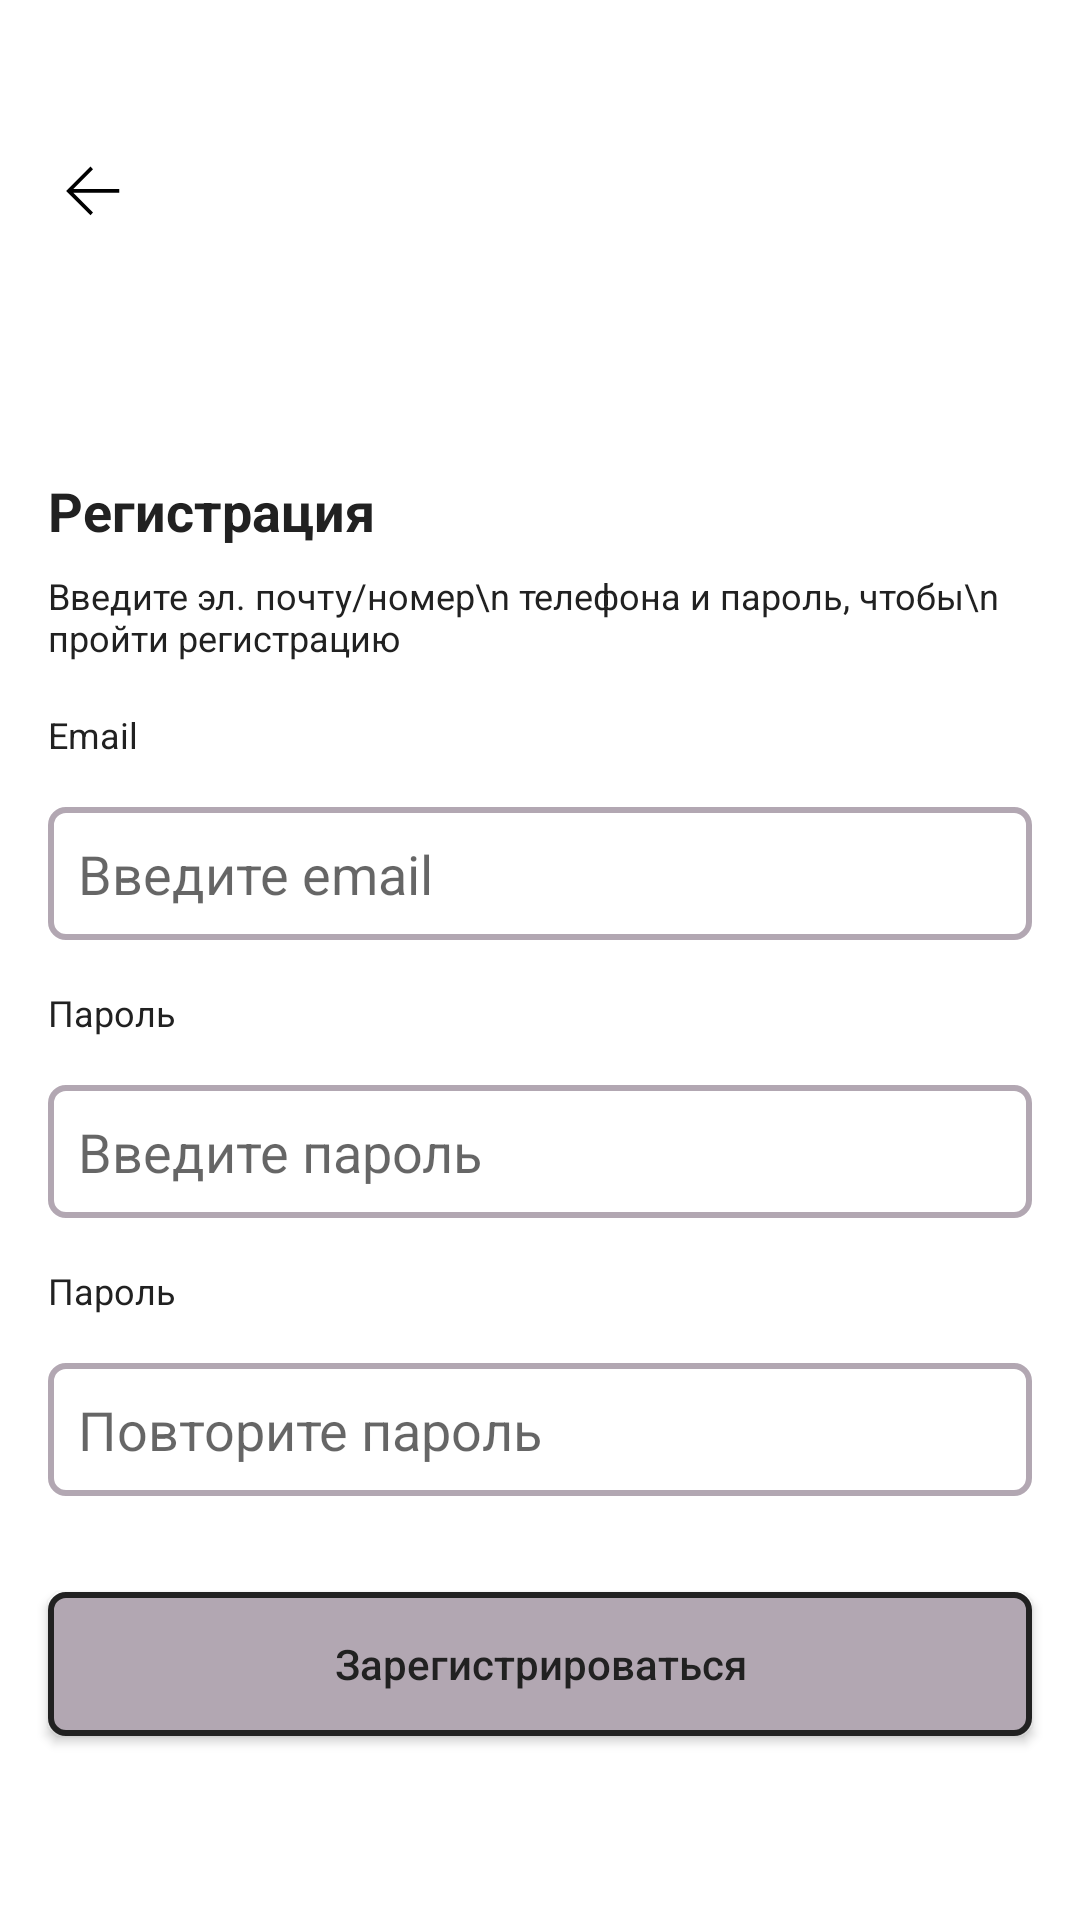

Layout XML and referenced resources for this Android screen:
<!-- AndroidManifest.xml: application theme Theme.HhForStudent -->
<!-- res/layout/fragment_registration.xml -->
<?xml version="1.0" encoding="utf-8"?>
<androidx.constraintlayout.widget.ConstraintLayout xmlns:android="http://schemas.android.com/apk/res/android"
    xmlns:tools="http://schemas.android.com/tools"
    android:layout_width="match_parent"
    android:layout_height="match_parent"
    xmlns:app="http://schemas.android.com/apk/res-auto"
    tools:context=".feature.fragment.authorization.registration.RegistrationFragment">

    <ImageView
        android:id="@+id/buttonBack"
        android:layout_width="wrap_content"
        android:layout_height="wrap_content"
        android:layout_marginStart="16dp"
        android:layout_marginTop="48dp"
        android:src="@drawable/back"
        app:layout_constraintStart_toStartOf="parent"
        app:layout_constraintTop_toTopOf="parent" />

    <TextView
        android:id="@+id/textViewOne"
        style="@style/textViewTitleAuthorization"
        android:layout_marginTop="80dp"
        android:text="Регистрация"
        app:layout_constraintEnd_toEndOf="parent"
        app:layout_constraintHorizontal_bias="0.0"
        app:layout_constraintStart_toStartOf="parent"
        app:layout_constraintTop_toBottomOf="@id/buttonBack" />

    <TextView
        android:id="@+id/textViewTwo"
        android:layout_width="wrap_content"
        android:layout_height="wrap_content"
        android:layout_marginStart="16dp"
        android:layout_marginTop="8dp"
        android:text="Введите эл. почту/номер\n телефона и пароль, чтобы\n пройти регистрацию"
        android:textColor="@color/black"
        android:textSize="12sp"
        app:layout_constraintEnd_toEndOf="parent"
        app:layout_constraintHorizontal_bias="0.0"
        app:layout_constraintStart_toStartOf="parent"
        app:layout_constraintTop_toBottomOf="@id/textViewOne" />

    <TextView
        android:id="@+id/textViewLogin"
        style="@style/textViewLabelEditText"
        android:text="Email"
        app:layout_constraintEnd_toEndOf="parent"
        app:layout_constraintHorizontal_bias="0.0"
        app:layout_constraintStart_toStartOf="parent"
        app:layout_constraintTop_toBottomOf="@+id/textViewTwo" />

    <EditText
        android:id="@+id/editTextLogin"
        style="@style/editTextStyle"
        android:layout_marginTop="16dp"
        android:hint="Введите email"
        app:layout_constraintEnd_toEndOf="parent"
        app:layout_constraintStart_toStartOf="parent"
        app:layout_constraintTop_toBottomOf="@+id/textViewLogin" />

    <TextView
        android:id="@+id/textViewPassword"
        style="@style/textViewLabelEditText"
        android:text="Пароль"
        app:layout_constraintEnd_toEndOf="parent"
        app:layout_constraintHorizontal_bias="0.0"
        app:layout_constraintStart_toStartOf="parent"
        app:layout_constraintTop_toBottomOf="@+id/editTextLogin" />

    <EditText
        android:id="@+id/editTextPassword"
        style="@style/editTextStyle"
        android:layout_marginTop="16dp"
        android:hint="Введите пароль"
        android:inputType="textPassword"
        app:layout_constraintEnd_toEndOf="parent"
        app:layout_constraintStart_toStartOf="parent"
        app:layout_constraintTop_toBottomOf="@+id/textViewPassword" />

    <TextView
        android:id="@+id/textViewRePassword"
        style="@style/textViewLabelEditText"
        android:text="Пароль"
        app:layout_constraintEnd_toEndOf="parent"
        app:layout_constraintHorizontal_bias="0.0"
        app:layout_constraintStart_toStartOf="parent"
        app:layout_constraintTop_toBottomOf="@+id/editTextPassword" />

    <EditText
        android:id="@+id/editTextRePassword"
        style="@style/editTextStyle"
        android:hint="Повторите пароль"
        android:inputType="textPassword"
        android:layout_marginTop="16dp"
        app:layout_constraintEnd_toEndOf="parent"
        app:layout_constraintStart_toStartOf="parent"
        app:layout_constraintTop_toBottomOf="@+id/textViewRePassword" />

    <Button
        android:id="@+id/buttonRegistration"
        style="@style/buttonMain"
        app:backgroundTint="@null"
        app:layout_constraintEnd_toEndOf="parent"
        app:layout_constraintStart_toStartOf="parent"
        android:layout_marginTop="32dp"
        android:text="Зарегистрироваться"
        app:layout_constraintTop_toBottomOf="@+id/editTextRePassword" />



</androidx.constraintlayout.widget.ConstraintLayout>
<!-- resources referenced by this layout -->
<resources>
  <color name="black">#212121</color>
  <!-- drawable back (drawable) -->
  <vector xmlns:android="http://schemas.android.com/apk/res/android"
      android:width="30dp"
      android:height="30dp"
      android:viewportWidth="30"
      android:viewportHeight="30">
    <path
        android:pathData="M23.75,16.25H8.437L15,22.813L14.17,23.75L6.045,15.625L14.17,7.5L15,8.438L8.437,15H23.75V16.25Z"
        android:fillColor="#000000"/>
  </vector>
  <style name="buttonMain">
          <item name="android:layout_width">match_parent</item>
          <item name="android:layout_height">wrap_content</item>
          <item name="android:layout_marginStart">16dp</item>
          <item name="android:layout_marginEnd">16dp</item>
          <item name="android:background">@drawable/button_main_bg</item>
          <item name="android:textAllCaps">false</item>
          <item name="android:textColor">@color/black</item>
      </style>
  <style name="editTextStyle">
          <item name="android:layout_width">match_parent</item>
          <item name="android:layout_height">wrap_content</item>
          <item name="android:layout_marginStart">16dp</item>
          <item name="android:layout_marginEnd">16dp</item>
          <item name="android:padding">10dp</item>
          <item name="android:background">@drawable/edit_text_bg</item>
      </style>
  <style name="textViewLabelEditText">
          <item name="android:layout_width">wrap_content</item>
          <item name="android:layout_height">wrap_content</item>
          <item name="android:layout_marginStart">16dp</item>
          <item name="android:layout_marginTop">16dp</item>
          <item name="android:textColor">@color/black</item>
          <item name="android:textSize">12sp</item>
      </style>
  <style name="textViewTitleAuthorization">
          <item name="android:layout_width">wrap_content</item>
          <item name="android:layout_height">wrap_content</item>
          <item name="android:layout_marginStart">16dp</item>
          <item name="android:textColor">@color/black</item>
          <item name="android:textSize">18sp</item>
          <item name="android:textStyle">bold</item>
      </style>
  <!-- drawable button_main_bg (drawable) -->
  <?xml version="1.0" encoding="utf-8"?>
  <shape xmlns:android="http://schemas.android.com/apk/res/android" android:shape="rectangle">
  
      <corners android:radius="5dp"/>
  
      <stroke android:width="2dp" android:color="@color/black"/>
  
      <solid android:color="@color/purple_button"/>
  
  </shape>
  <!-- drawable edit_text_bg (drawable) -->
  <?xml version="1.0" encoding="utf-8"?>
  <shape xmlns:android="http://schemas.android.com/apk/res/android" android:shape="rectangle">
  
      <corners android:radius="5dp"/>
  
  
      <stroke android:color="#B2A7B2" android:width="2dp"/>
  
  </shape>
  <color name="purple_500">#FF6200EE</color>
  <color name="purple_700">#FF3700B3</color>
  <color name="white">#FFFFFFFF</color>
  <color name="teal_200">#FF03DAC5</color>
  <color name="teal_700">#FF018786</color>
  <color name="purple_main">#996B148A</color>
  <style name="MySnackBar">
          <item name="android:layout_marginBottom">30dp</item>
          <item name="android:layout_marginStart">16dp</item>
          <item name="android:layout_marginEnd">16dp</item>
          <item name="android:background">@drawable/snackbar_bg</item>
      </style>
  <color name="purple_button">#B2A7B2</color>
  <!-- drawable snackbar_bg (drawable) -->
  <?xml version="1.0" encoding="utf-8"?>
  <shape xmlns:android="http://schemas.android.com/apk/res/android" android:shape="rectangle">
  
      <corners android:radius="12dp"/>
  
      <solid android:color="@color/black"/>
  
  </shape>
</resources>
